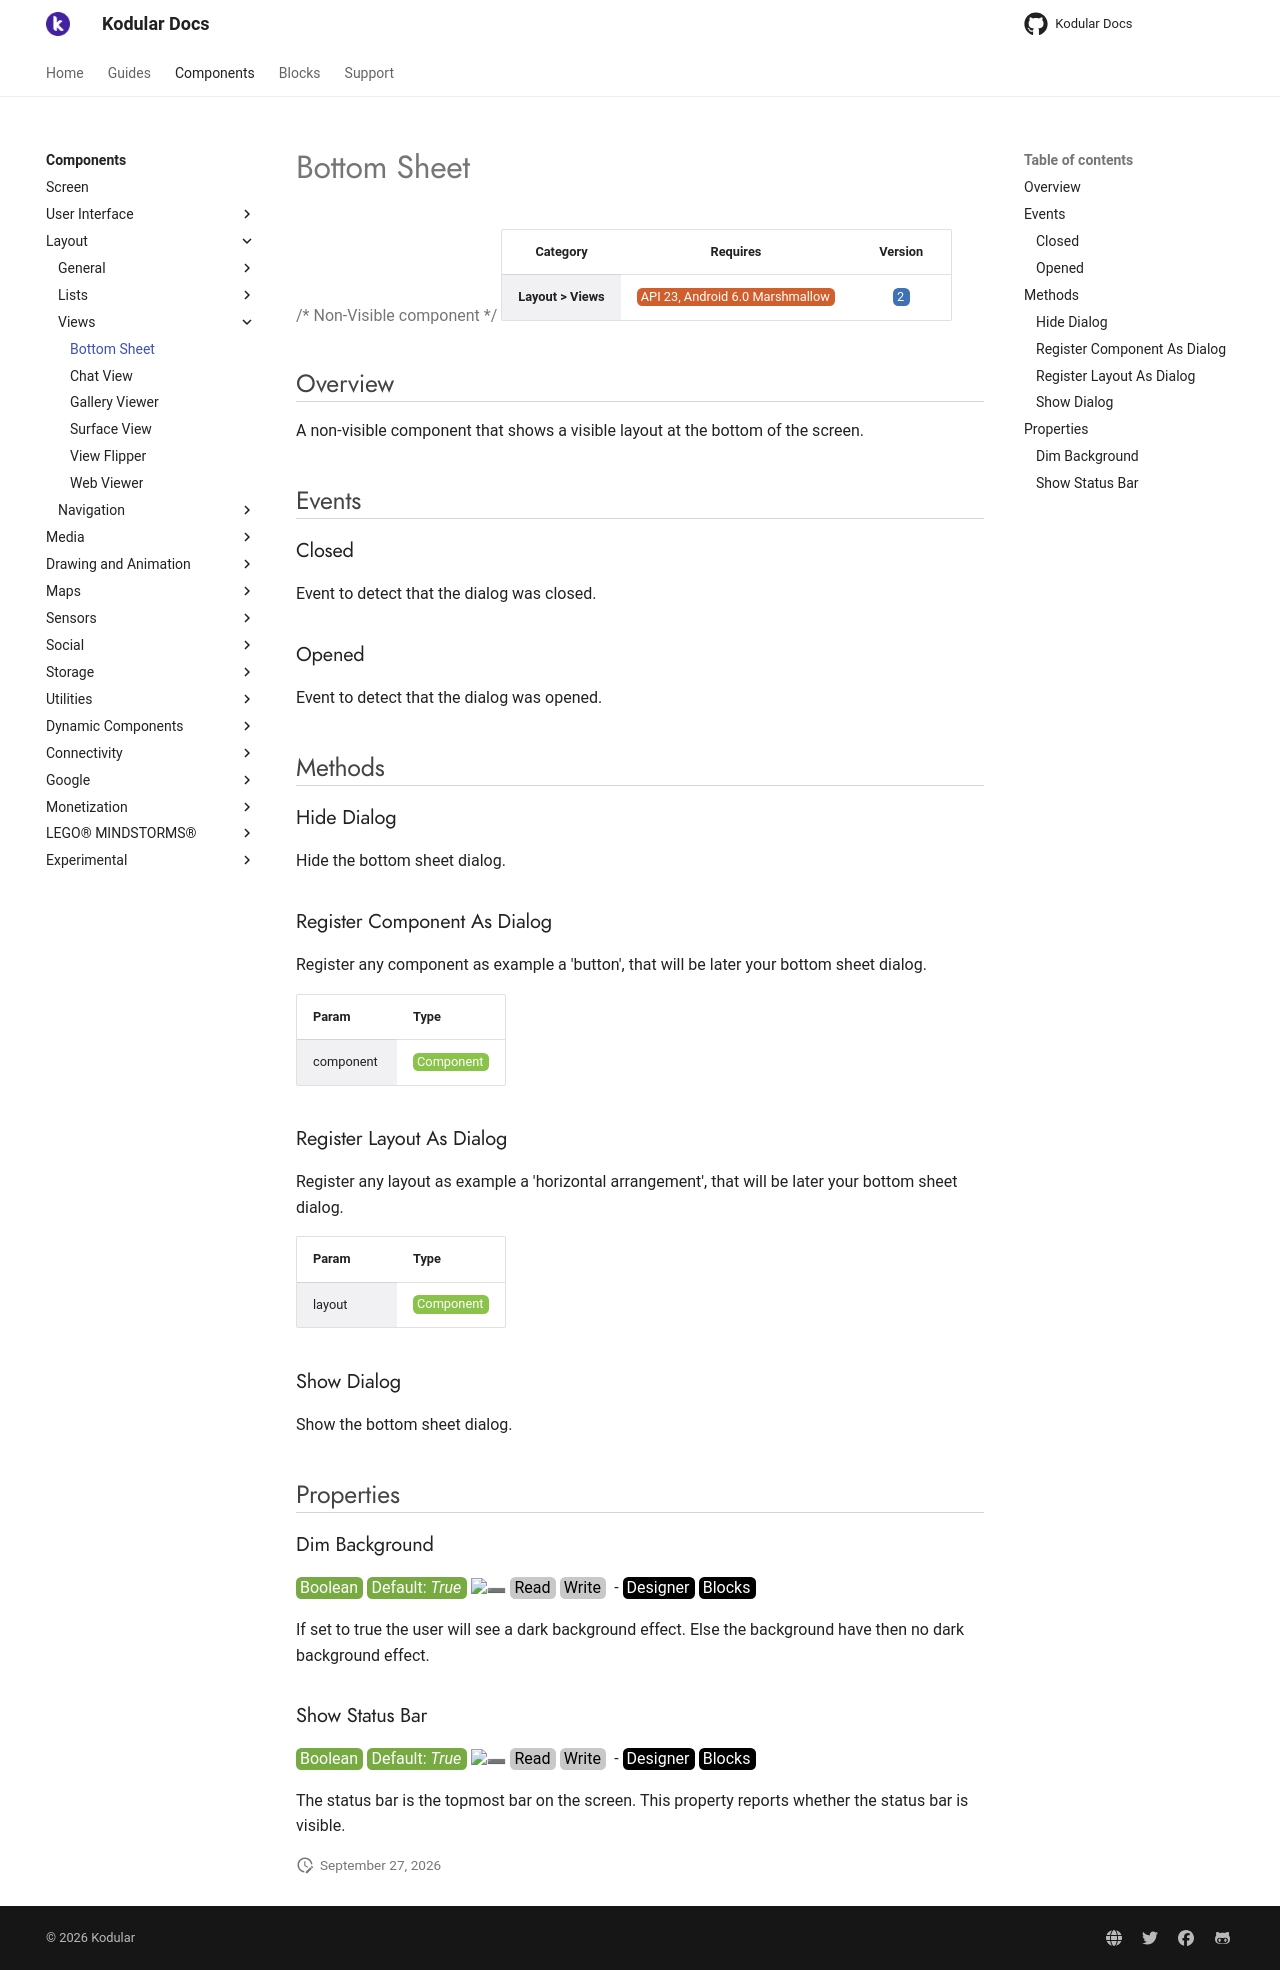

repository: Kodular/Documentation · page: components/layout/views/bottom-sheet/index.html · generator: jekyll

# Bottom Sheet

{>> Non-Visible component<<}

| Category | Requires | Version |
|:--------:|:-------:|:--------:|
|**Layout > Views**|<span class="chip chip-any">API 23, Android 6.0 Marshmallow</span>|<span class="chip chip-number">2</span>|

## Overview

A non-visible component that shows a visible layout at the bottom of the screen.

## Events

### Closed

Event to detect that the dialog was closed.

<div class="block" ai2-block="event" not-rendered="true" value="%7B%22componentName%22:%20%22Bottom%20Sheet%22,%20%22name%22:%20%22Closed%22,%20%22param%22:%20%5B%5D%7D"></div>

### Opened

Event to detect that the dialog was opened.

<div class="block" ai2-block="event" not-rendered="true" value="%7B%22componentName%22:%20%22Bottom%20Sheet%22,%20%22name%22:%20%22Opened%22,%20%22param%22:%20%5B%5D%7D"></div>

## Methods

### Hide Dialog

Hide the bottom sheet dialog.

<div class="block" ai2-block="method" not-rendered="true" value="%7B%22componentName%22:%20%22Bottom%20Sheet%22,%20%22name%22:%20%22Hide%20Dialog%22,%20%22output%22:%20false,%20%22param%22:%20%5B%5D%7D"></div>

### Register Component As Dialog

Register any component as example a 'button', that will be later your bottom sheet dialog.

<div class="block" ai2-block="method" not-rendered="true" value="%7B%22componentName%22:%20%22Bottom%20Sheet%22,%20%22name%22:%20%22Register%20Component%20As%20Dialog%22,%20%22output%22:%20false,%20%22param%22:%20%5B%22component%22%5D%7D"></div>

| Param | Type |
|--------|------|
|component|<span class="chip chip-component">Component</span>|

### Register Layout As Dialog

Register any layout as example a 'horizontal arrangement', that will be later your bottom sheet dialog.

<div class="block" ai2-block="method" not-rendered="true" value="%7B%22componentName%22:%20%22Bottom%20Sheet%22,%20%22name%22:%20%22Register%20Layout%20As%20Dialog%22,%20%22output%22:%20false,%20%22param%22:%20%5B%22layout%22%5D%7D"></div>

| Param | Type |
|--------|------|
|layout|<span class="chip chip-component">Component</span>|

### Show Dialog

Show the bottom sheet dialog.

<div class="block" ai2-block="method" not-rendered="true" value="%7B%22componentName%22:%20%22Bottom%20Sheet%22,%20%22name%22:%20%22Show%20Dialog%22,%20%22output%22:%20false,%20%22param%22:%20%5B%5D%7D"></div>

## Properties

### Dim Background

<span style="user-select: none; white-space:pre-wrap;"><span class="chip chip-boolean">Boolean</span> <span class="chip chip-boolean">Default: <i>True</i></span> :heavy_minus_sign: <span class="chip chip-rw">Read</span> <span class="chip chip-rw">Write</span>  - <span class="chip chip-bd">Designer</span> <span class="chip chip-bd">Blocks</span></span>

If set to true the user will see a dark background effect. Else the background have then no dark background effect.

<div class="block" ai2-block="property" not-rendered="true" value="%7B%22componentName%22:%20%22Bottom%20Sheet%22,%20%22name%22:%20%22Dim%20Background%22,%20%22getter%22:%20true%7D"></div>
<div class="block" ai2-block="property" not-rendered="true" value="%7B%22componentName%22:%20%22Bottom%20Sheet%22,%20%22name%22:%20%22Dim%20Background%22,%20%22getter%22:%20false%7D"></div>

### Show Status Bar

<span style="user-select: none; white-space:pre-wrap;"><span class="chip chip-boolean">Boolean</span> <span class="chip chip-boolean">Default: <i>True</i></span> :heavy_minus_sign: <span class="chip chip-rw">Read</span> <span class="chip chip-rw">Write</span>  - <span class="chip chip-bd">Designer</span> <span class="chip chip-bd">Blocks</span></span>

The status bar is the topmost bar on the screen. This property reports whether the status bar is visible.

<div class="block" ai2-block="property" not-rendered="true" value="%7B%22componentName%22:%20%22Bottom%20Sheet%22,%20%22name%22:%20%22Show%20Status%20Bar%22,%20%22getter%22:%20true%7D"></div>
<div class="block" ai2-block="property" not-rendered="true" value="%7B%22componentName%22:%20%22Bottom%20Sheet%22,%20%22name%22:%20%22Show%20Status%20Bar%22,%20%22getter%22:%20false%7D"></div>
